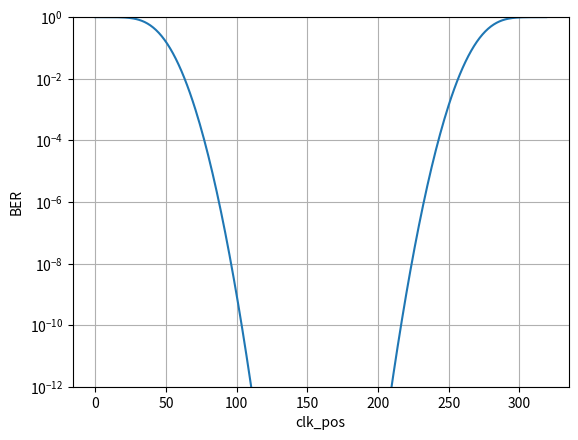

This figure's Python source:
import numpy as np
import matplotlib.pyplot as plt
import scipy.integrate as integrate
import scipy.special as special
from numpy import sqrt, sin, cos, pi
from scipy import stats
from scipy.stats import norm

Bits = np.zeros((2, 3))
UI = 320*10**(-12)
clk_ui_pos = 160e-12
det_Jitter = 40e-12
ran_Jitter = 10e-12
clk_Pos = np.array([0, 20e-12, 40e-12, 60e-12, 80e-12, 100e-12, 120e-12, 140e-12, 160e-12, 180e-12, 200e-12, 220e-12, 240e-12, 260e-12, 280e-12, 300e-12, 320e-12])

def cdf_jitter_calc_r(UI, clk_ui_pos, det_Jitter, ran_Jitter):
    distr1 = norm.cdf(clk_ui_pos, UI - det_Jitter, ran_Jitter)
    return distr1

def cdf_jitter_calc_l(UI, clk_ui_pos, det_Jitter, ran_Jitter):
    distr1 = norm.cdf(det_Jitter, clk_ui_pos, ran_Jitter)
    return distr1

a = cdf_jitter_calc_l(UI, 40*10**-12, det_Jitter, ran_Jitter)

def ber_array_calc(UI, det_Jitter, ran_Jitter):
    plot = np.zeros(int(UI*10**12))
    for i in range(int(UI*10**12)):
        plot[i] = cdf_jitter_calc_r(UI, i*10**(-12), det_Jitter, ran_Jitter)
        plot[i] = plot[i] + cdf_jitter_calc_l(UI, i*10**(-12), det_Jitter, ran_Jitter)
    return plot

ber_array=np.zeros(int(UI*10**12))
ber_array = ber_array_calc(UI, det_Jitter, ran_Jitter)

plt.plot(ber_array)
plt.yscale('log')
plt.grid(True)
plt.xlabel('clk_pos')
plt.ylabel('BER')
plt.ylim([10**-12,1])


plt.show()
























